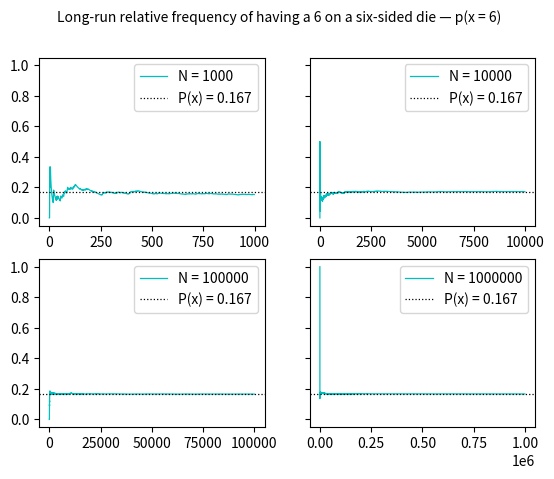

Here is the Python script that generated this plot:
# Dependencies
import numpy as np
from matplotlib import pyplot as plt

# A function for computing the long-run relative frequency
def longrun_relative_frequency(trials: int) -> np.ndarray: 
    '''It returns the long-run relative frequency of coming up a six on a six-sided die'''
    # Pseudo-Random Generated Number
    # np.random.seed(47405) I'm supressing the seed here
    prng = np.random.choice([i for i in range(1, 7)], trials)
    is_six = prng == 6
    
    # Computing relative frequency
    cumsum = np.cumsum(is_six)
    counts = np.arange(1, prng.size + 1)
    result = np.array([i / j for i, j in zip(cumsum, counts)])
    return result


# Plotting the results
fig, axes = plt.subplots(2, 2, sharey = True)
t = 'Long-run relative frequency of having a 6 on a six-sided die — p(x = 6)'
p = round(1/6, 3)
for trials, ax in zip(np.geomspace(1e3, 1e6, 4), axes.flatten()):
    data = longrun_relative_frequency(int(trials))
    ax.plot(data, 'c', label = f'N = {data.size}', linewidth = .9)
    ax.axhline(p, color = 'k', linestyle = ':', label = f'P(x) = {p}', linewidth = .9)
    ax.legend()
plt.suptitle(t, fontsize = 10)
plt.show()